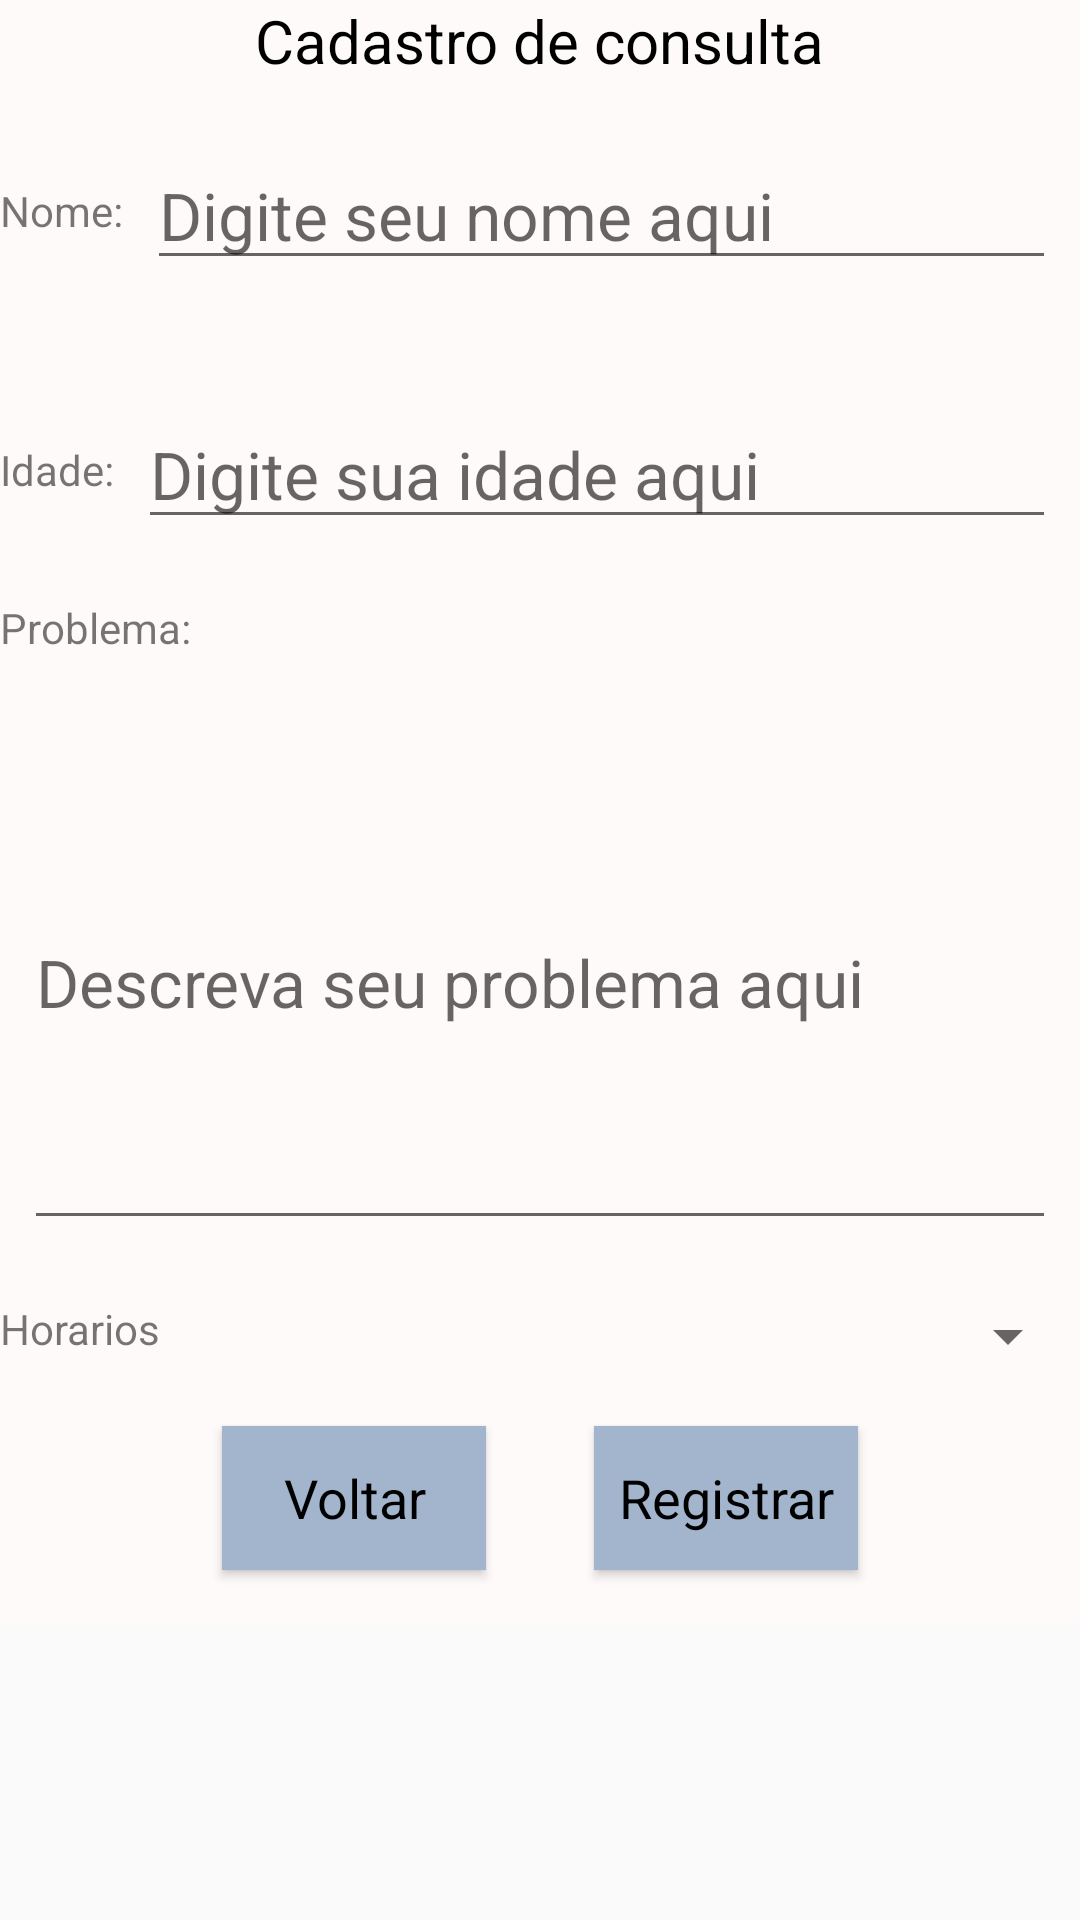

This screen was rendered from an Android layout file. Write that file and the resources it references.
<!-- AndroidManifest.xml: application theme AppTheme -->
<!-- res/layout/activity_cad_consulta.xml -->
<?xml version="1.0" encoding="utf-8"?>
<ScrollView xmlns:android="http://schemas.android.com/apk/res/android"
    xmlns:app="http://schemas.android.com/apk/res-auto"
    xmlns:tools="http://schemas.android.com/tools"
    android:layout_width="match_parent"
    android:layout_height="match_parent"
    tools:context="com.inf3m171.fernando.projetoandroid.CadConsultaActivity">

    <LinearLayout
        android:layout_width="match_parent"
        android:layout_height="wrap_content"
        android:orientation="vertical"
        android:background="#FFFAFA">

        <TextView
            android:layout_width="wrap_content"
            android:layout_height="wrap_content"
            android:text="@string/txtCadConsulta"
            style="@style/estiloTitulo"
            android:layout_gravity="center"/>

        <LinearLayout
            android:layout_width="match_parent"
            android:layout_height="wrap_content">

            <TextView
                android:layout_width="wrap_content"
                android:layout_height="wrap_content"
                android:text="@string/txtNome"
                android:layout_gravity="center_vertical"
                style="@style/estiloLabel" />

            <EditText
                android:layout_width="match_parent"
                android:layout_height="wrap_content"
                android:hint="@string/hintNome"
                style="@style/estiloCampos"
                android:id="@+id/etCadNome" />
        </LinearLayout>

        <LinearLayout
            android:layout_width="match_parent"
            android:layout_height="wrap_content">

            <TextView
                android:layout_width="wrap_content"
                android:layout_height="wrap_content"
                android:text="@string/txtIdade"
                android:layout_gravity="center_vertical"
                style="@style/estiloLabel" />

            <EditText
                android:layout_width="match_parent"
                android:layout_height="wrap_content"
                android:hint="@string/hintIdade"
                style="@style/estiloCampos"
                android:id="@+id/etCadIdade"
                android:inputType="number"/>
        </LinearLayout>

        <LinearLayout
            android:layout_width="match_parent"
            android:layout_height="wrap_content"
            android:orientation="vertical">

            <TextView
                android:layout_width="wrap_content"
                android:layout_height="wrap_content"
                android:text="@string/txtProblema"
                style="@style/estiloLabel"
                android:id="@+id/tvProblema"/>

            <EditText
                android:layout_width="match_parent"
                android:layout_height="wrap_content"
                android:hint="@string/hintProblema"
                android:lines="6"
                style="@style/estiloCampos"
                android:id="@+id/etProblema"/>


        </LinearLayout>
        <LinearLayout
            android:layout_width="match_parent"
            android:layout_height="wrap_content">

            <TextView
                android:layout_width="wrap_content"
                android:layout_height="wrap_content"
                android:text="@string/txtHorario"
                style="@style/estiloLabel"/>

            <Spinner
                android:layout_width="match_parent"
                android:layout_height="wrap_content"
                android:layout_gravity="center_vertical"
                android:id="@+id/spHorario">
            </Spinner>
        </LinearLayout>

        <LinearLayout
            android:layout_width="match_parent"
            android:layout_height="wrap_content"
            android:gravity="center_horizontal">

            <Button
                android:layout_width="wrap_content"
                android:layout_height="wrap_content"
                android:text="@string/btnVoltar"
                style="@style/estiloButton"
                android:layout_gravity="center"
                android:id="@+id/btnVoltarCad"/>

            <Button
                android:layout_width="wrap_content"
                android:layout_height="wrap_content"
                android:text="@string/btnCadastrar"
                style="@style/estiloButton"
                android:id="@+id/btnMarcarCad"/>

        </LinearLayout>

    </LinearLayout>
</ScrollView>
<!-- resources referenced by this layout -->
<resources>
  <string name="btnCadastrar">Register</string>
  <string name="btnVoltar">Back</string>
  <string name="hintIdade">Type your age</string>
  <string name="hintNome">Type your name here</string>
  <string name="hintProblema">Describe you problem here</string>
  <string name="txtCadConsulta">Query registration</string>
  <string name="txtHorario">Schedule</string>
  <string name="txtIdade">Age: </string>
  <string name="txtNome">Name: </string>
  <string name="txtProblema">Problem: </string>
  <style name="estiloButton" parent="AppTheme">
          <item name="android:background">#A2B5CD</item>
          <item name="android:textColor">#000</item>
          <item name="android:textSize">18dp</item>
          <item name="android:layout_margin">18dp</item>
      </style>
  <style name="estiloCampos" parent="AppTheme">
          <item name="android:textColor">#000</item>
          <item name="android:textSize">22dp</item>
          <item name="android:layout_marginHorizontal">8dp</item>
          <item name="android:layout_marginVertical">20dp</item>
  
      </style>
  <style name="estiloTitulo" parent="AppTheme">
          <item name="android:textColor">#000</item>
          <item name="android:textSize">20dp</item>
      </style>
  <style name="AppTheme" parent="Theme.AppCompat.Light.DarkActionBar">
          
          <item name="colorPrimary">@color/colorPrimary</item>
          <item name="colorPrimaryDark">@color/colorPrimaryDark</item>
          <item name="colorAccent">@color/colorAccent</item>
      </style>
  <!-- not gathered from this repository: default colours our renderer supplied (Android Studio template values) -->
  <color name="colorPrimary">#FF6200EE</color>
  <color name="colorPrimaryDark">#FF3700B3</color>
  <color name="colorAccent">#FF03DAC5</color>
</resources>
